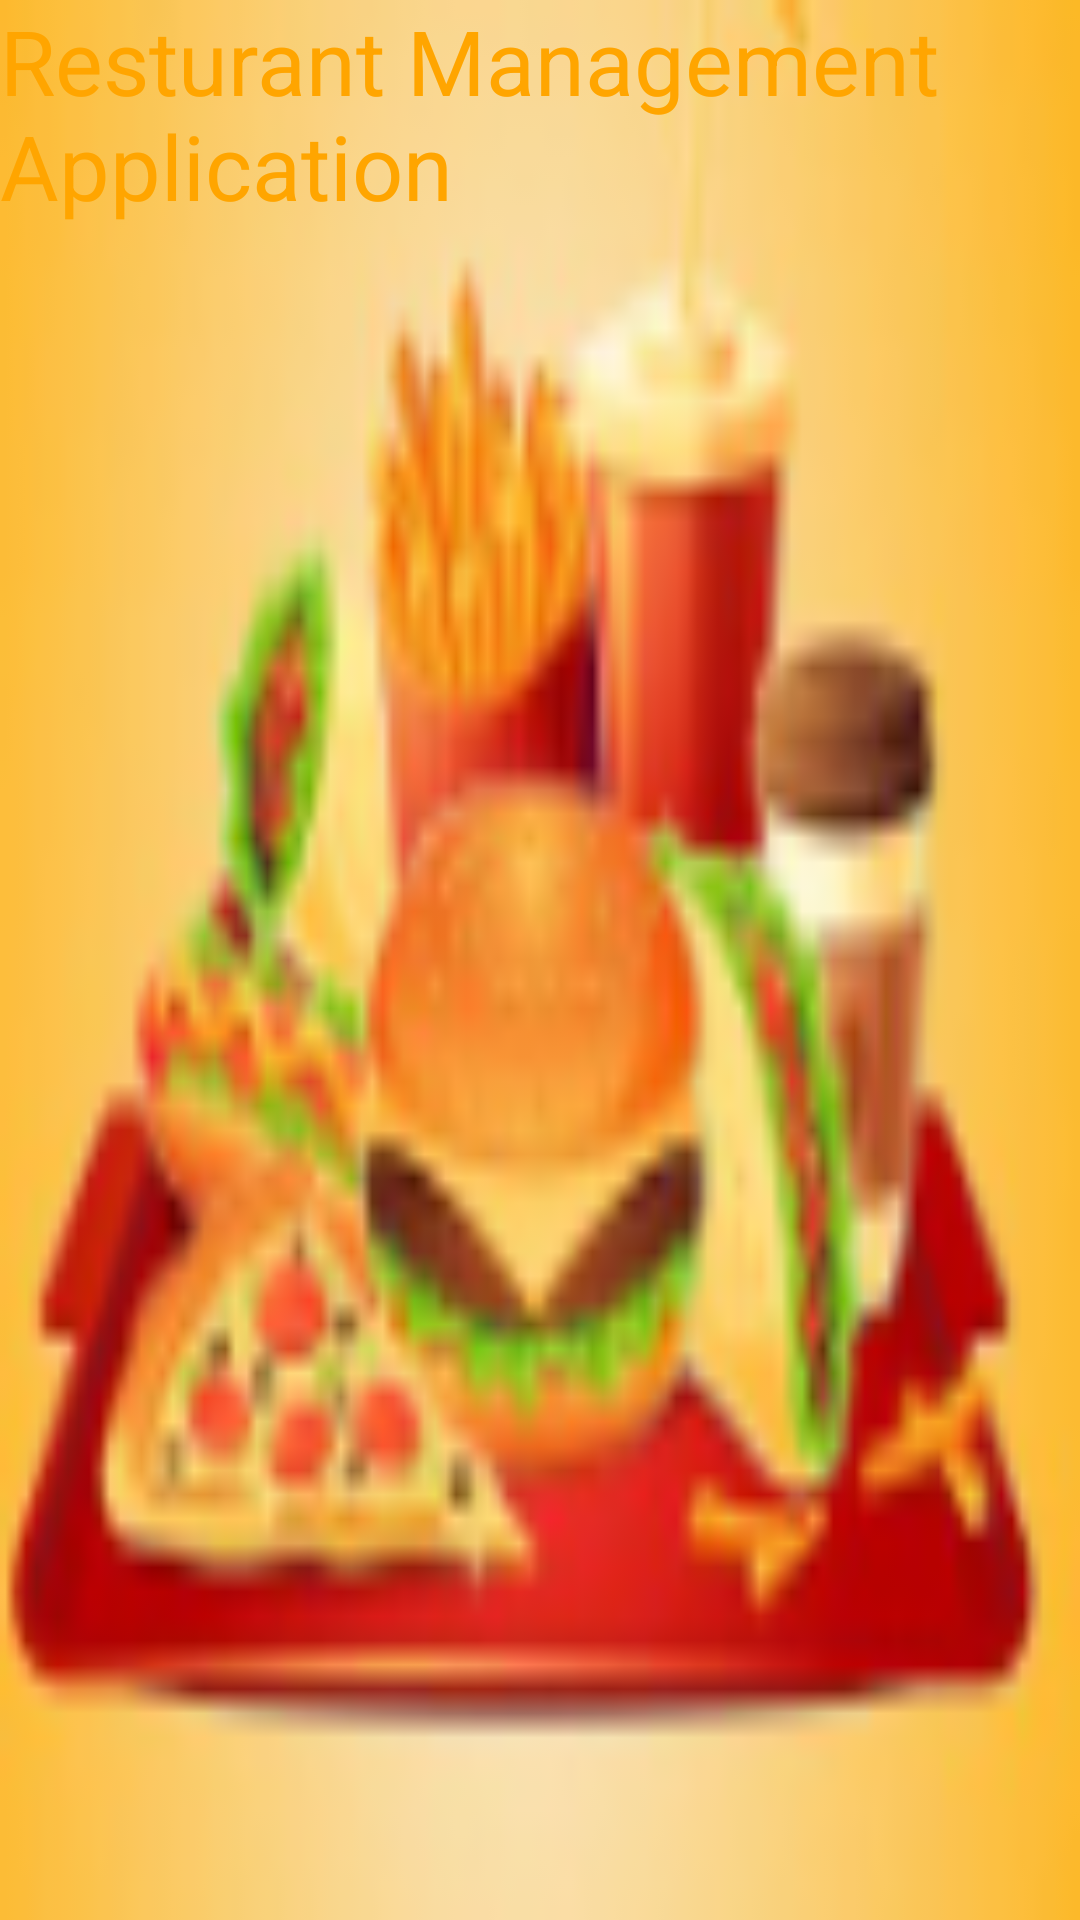

Here is an Android app screen rendered from its layout file. Give the layout XML and the strings, colors and styles it references.
<!-- AndroidManifest.xml: application theme Theme.ApnaRestaurantManagementApp -->
<!-- res/layout/activity_splash_screen.xml -->
<?xml version="1.0" encoding="utf-8"?>
<RelativeLayout xmlns:android="http://schemas.android.com/apk/res/android"
    xmlns:app="http://schemas.android.com/apk/res-auto"
    xmlns:tools="http://schemas.android.com/tools"
    android:layout_width="match_parent"
    android:layout_height="match_parent"
    android:background="@drawable/logo"
    tools:context=".SplashScreen">
<TextView
    android:layout_width="match_parent"
    android:layout_height="wrap_content"
    android:textColor="@color/orange"
    android:textSize="30sp"
    android:textFontWeight="@integer/material_motion_duration_long_1"
    android:text="Resturant Management Application">

</TextView>
</RelativeLayout>
<!-- resources referenced by this layout -->
<resources>
  <color name="orange">#FFA500</color>
  <!-- drawable logo: bmp bitmap (drawable, 24702 bytes) -->
  <style name="Theme.ApnaRestaurantManagementApp" parent="Theme.MaterialComponents.DayNight.DarkActionBar">
          
          <item name="colorPrimary">@color/purple_500</item>
          <item name="colorPrimaryVariant">@color/purple_700</item>
          <item name="colorOnPrimary">@color/white</item>
          
          <item name="colorSecondary">@color/teal_200</item>
          <item name="colorSecondaryVariant">@color/teal_700</item>
          <item name="colorOnSecondary">@color/black</item>
          
          <item name="android:statusBarColor">?attr/colorPrimaryVariant</item>
          
      </style>
  <color name="purple_500">#001b48</color>
  <color name="purple_700">#B478CD</color>
  <color name="white">#FFFFFFFF</color>
  <color name="teal_200">#FF03DAC5</color>
  <color name="teal_700">#FF018786</color>
  <color name="black">#FF000000</color>
</resources>
